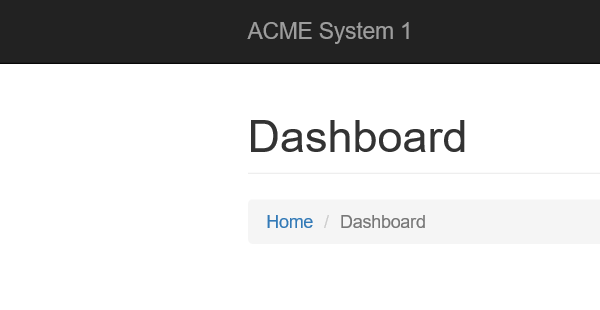
Task: REFramework Implementation for downloading all month reports for a specific vendor and generating a yearly report
Workflow: System1_Close

Step 1: Attach Browser System 1 in window 'ACME System 1 - *'
